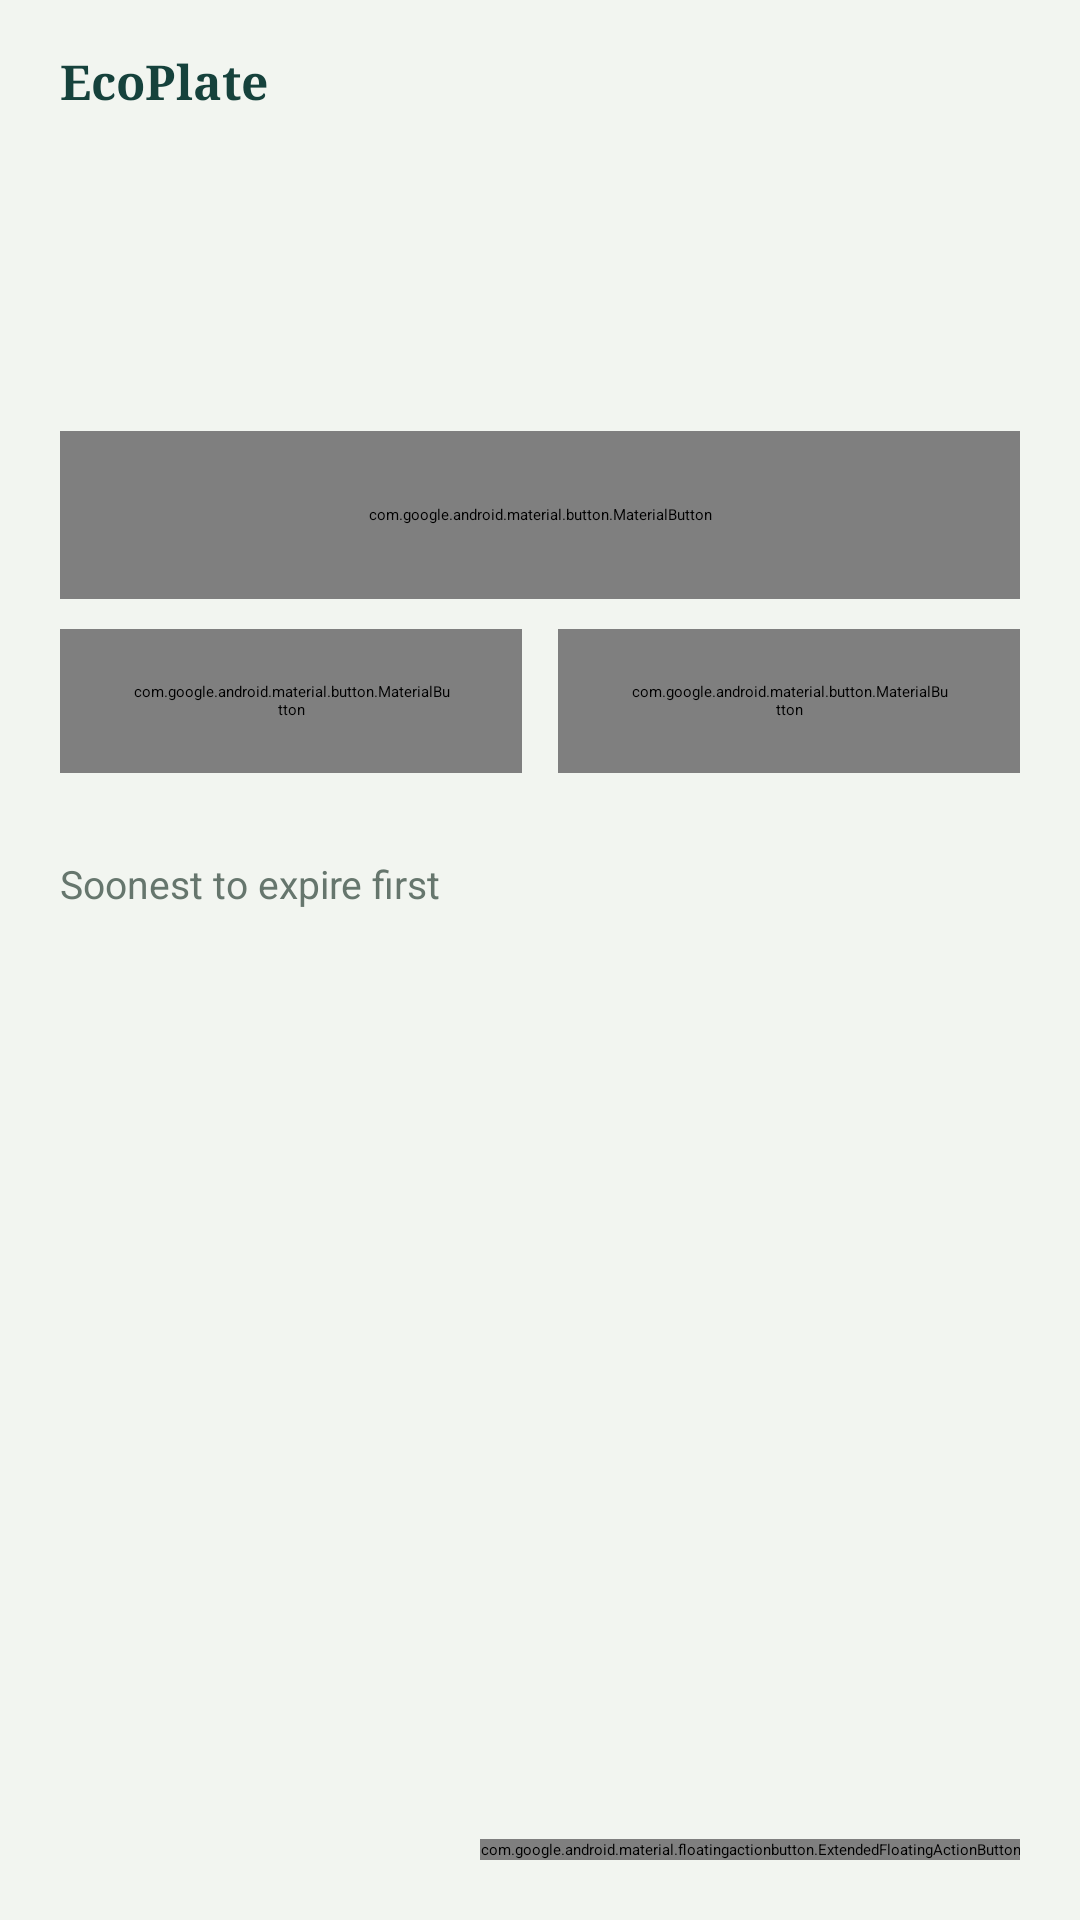

This screen was rendered from an Android layout file. Write that file and the resources it references.
<!-- AndroidManifest.xml: activity theme Theme.EcoPlate.Starting -->
<!-- res/layout/activity_main.xml -->
<?xml version="1.0" encoding="utf-8"?>
<androidx.coordinatorlayout.widget.CoordinatorLayout xmlns:android="http://schemas.android.com/apk/res/android"
    xmlns:app="http://schemas.android.com/apk/res-auto"
    android:id="@+id/root"
    android:layout_width="match_parent"
    android:layout_height="match_parent"
    android:background="@color/eco_bg">

    <androidx.core.widget.NestedScrollView
        android:layout_width="match_parent"
        android:layout_height="match_parent"
        android:clipToPadding="false"
        android:overScrollMode="never">

        <LinearLayout
            android:layout_width="match_parent"
            android:layout_height="wrap_content"
            android:orientation="vertical"
            android:paddingStart="20dp"
            android:paddingTop="16dp"
            android:paddingEnd="20dp"
            android:paddingBottom="110dp">

            <TextView
                android:id="@+id/tvBrand"
                android:layout_width="wrap_content"
                android:layout_height="wrap_content"
                android:fontFamily="serif"
                android:text="@string/app_name"
                android:textColor="@color/eco_primary"
                android:textSize="16sp"
                android:textStyle="bold" />

            <TextView
                android:id="@+id/tvHeadline"
                android:layout_width="match_parent"
                android:layout_height="wrap_content"
                android:layout_marginTop="14dp"
                android:fontFamily="serif"
                android:lineSpacingMultiplier="1.05"
                android:textColor="@color/eco_ink"
                android:textSize="32sp"
                android:textStyle="bold" />

            <TextView
                android:id="@+id/tvTally"
                android:layout_width="match_parent"
                android:layout_height="wrap_content"
                android:layout_marginTop="6dp"
                android:textColor="@color/eco_muted"
                android:textSize="15sp" />

            <com.google.android.material.button.MaterialButton
                android:id="@+id/btnRecipes"
                android:layout_width="match_parent"
                android:layout_height="56dp"
                android:layout_marginTop="22dp"
                android:insetTop="0dp"
                android:insetBottom="0dp"
                android:text="Cook with what expires first"
                android:textSize="16sp"
                app:cornerRadius="28dp" />

            <LinearLayout
                android:layout_width="match_parent"
                android:layout_height="wrap_content"
                android:layout_marginTop="10dp"
                android:orientation="horizontal">

                <com.google.android.material.button.MaterialButton
                    android:id="@+id/btnStats"
                    style="@style/Widget.Material3.Button.TonalButton"
                    android:layout_width="0dp"
                    android:layout_height="48dp"
                    android:layout_marginEnd="6dp"
                    android:layout_weight="1"
                    android:text="📊 Stats"
                    android:textSize="14sp"
                    app:cornerRadius="24dp" />

                <com.google.android.material.button.MaterialButton
                    android:id="@+id/btnShopping"
                    style="@style/Widget.Material3.Button.TonalButton"
                    android:layout_width="0dp"
                    android:layout_height="48dp"
                    android:layout_marginStart="6dp"
                    android:layout_weight="1"
                    android:text="🛒 Shopping list"
                    android:textSize="14sp"
                    app:cornerRadius="24dp" />
            </LinearLayout>

            <TextView
                android:id="@+id/tvListNote"
                android:layout_width="match_parent"
                android:layout_height="wrap_content"
                android:layout_marginTop="28dp"
                android:layout_marginBottom="10dp"
                android:text="Soonest to expire first"
                android:textColor="@color/eco_muted"
                android:textSize="13sp" />

            <androidx.recyclerview.widget.RecyclerView
                android:id="@+id/rvPantry"
                android:layout_width="match_parent"
                android:layout_height="wrap_content"
                android:nestedScrollingEnabled="false"
                android:overScrollMode="never" />

            <LinearLayout
                android:id="@+id/emptyState"
                android:layout_width="match_parent"
                android:layout_height="wrap_content"
                android:layout_marginTop="12dp"
                android:orientation="vertical"
                android:visibility="gone">

                <TextView
                    android:layout_width="match_parent"
                    android:layout_height="wrap_content"
                    android:fontFamily="serif"
                    android:text="Your pantry is empty"
                    android:textColor="@color/eco_ink"
                    android:textSize="20sp"
                    android:textStyle="bold" />

                <TextView
                    android:layout_width="match_parent"
                    android:layout_height="wrap_content"
                    android:layout_marginTop="6dp"
                    android:lineSpacingMultiplier="1.15"
                    android:text="Add what you just bought with its expiry date. EcoPlate will tell you what to use first."
                    android:textColor="@color/eco_muted"
                    android:textSize="15sp" />
            </LinearLayout>

        </LinearLayout>
    </androidx.core.widget.NestedScrollView>

    <com.google.android.material.floatingactionbutton.ExtendedFloatingActionButton
        android:id="@+id/fabAdd"
        android:layout_width="wrap_content"
        android:layout_height="wrap_content"
        android:layout_gravity="bottom|end"
        android:layout_margin="20dp"
        android:text="Add item"
        android:textColor="@color/eco_on_primary"
        app:backgroundTint="@color/eco_primary"
        app:icon="@drawable/ic_add"
        app:iconTint="@color/eco_on_primary" />

</androidx.coordinatorlayout.widget.CoordinatorLayout>
<!-- resources referenced by this layout -->
<resources>
  <color name="eco_bg">#F2F5F0</color>
  <color name="eco_ink">#14261F</color>
  <color name="eco_muted">#66766D</color>
  <color name="eco_on_primary">#FFFFFF</color>
  <color name="eco_primary">#16423C</color>
  <string name="app_name">EcoPlate</string>
  <style name="Theme.EcoPlate.Starting" parent="Theme.SplashScreen">
          <item name="windowSplashScreenBackground">@color/eco_primary</item>
          <item name="windowSplashScreenAnimatedIcon">@drawable/ic_splash_leaf</item>
          <item name="postSplashScreenTheme">@style/Theme.EcoPlate</item>
      </style>
  <!-- drawable ic_splash_leaf (drawable) -->
  <?xml version="1.0" encoding="utf-8"?>
  <vector xmlns:android="http://schemas.android.com/apk/res/android"
      android:width="288dp"
      android:height="288dp"
      android:viewportWidth="72"
      android:viewportHeight="72">
      <group
          android:scaleX="1.8"
          android:scaleY="1.8"
          android:translateX="14.4"
          android:translateY="14.4">
          <path
              android:fillColor="#FFDCE8E1"
              android:pathData="M6.05,8.05c-2.73,2.73 -2.73,7.15 -0.02,9.88 1.47,-3.4 4.09,-6.24 7.36,-7.93 -2.77,2.34 -4.71,5.61 -5.39,9.32 2.6,1.23 5.8,0.78 7.95,-1.37C19.43,14.47 20,4 20,4S9.53,4.57 6.05,8.05z" />
      </group>
  </vector>
  <style name="Theme.EcoPlate" parent="Theme.Material3.Light.NoActionBar">
          <item name="colorPrimary">@color/eco_primary</item>
          <item name="colorOnPrimary">@color/eco_on_primary</item>
          <item name="colorPrimaryContainer">@color/eco_primary_soft</item>
          <item name="colorOnPrimaryContainer">@color/eco_primary</item>
          <item name="colorSecondary">@color/eco_fresh</item>
          <item name="colorSurface">@color/eco_surface</item>
          <item name="colorOnSurface">@color/eco_ink</item>
          <item name="colorOutline">@color/eco_line</item>
          <item name="android:colorBackground">@color/eco_bg</item>
          <item name="android:statusBarColor">@android:color/transparent</item>
          <item name="android:navigationBarColor">@android:color/transparent</item>
          <item name="android:windowLightStatusBar">true</item>
      </style>
  <color name="eco_primary_soft">#DCE8E1</color>
  <color name="eco_fresh">#3F8F5A</color>
  <color name="eco_surface">#FFFFFF</color>
  <color name="eco_line">#DDE5DE</color>
</resources>
